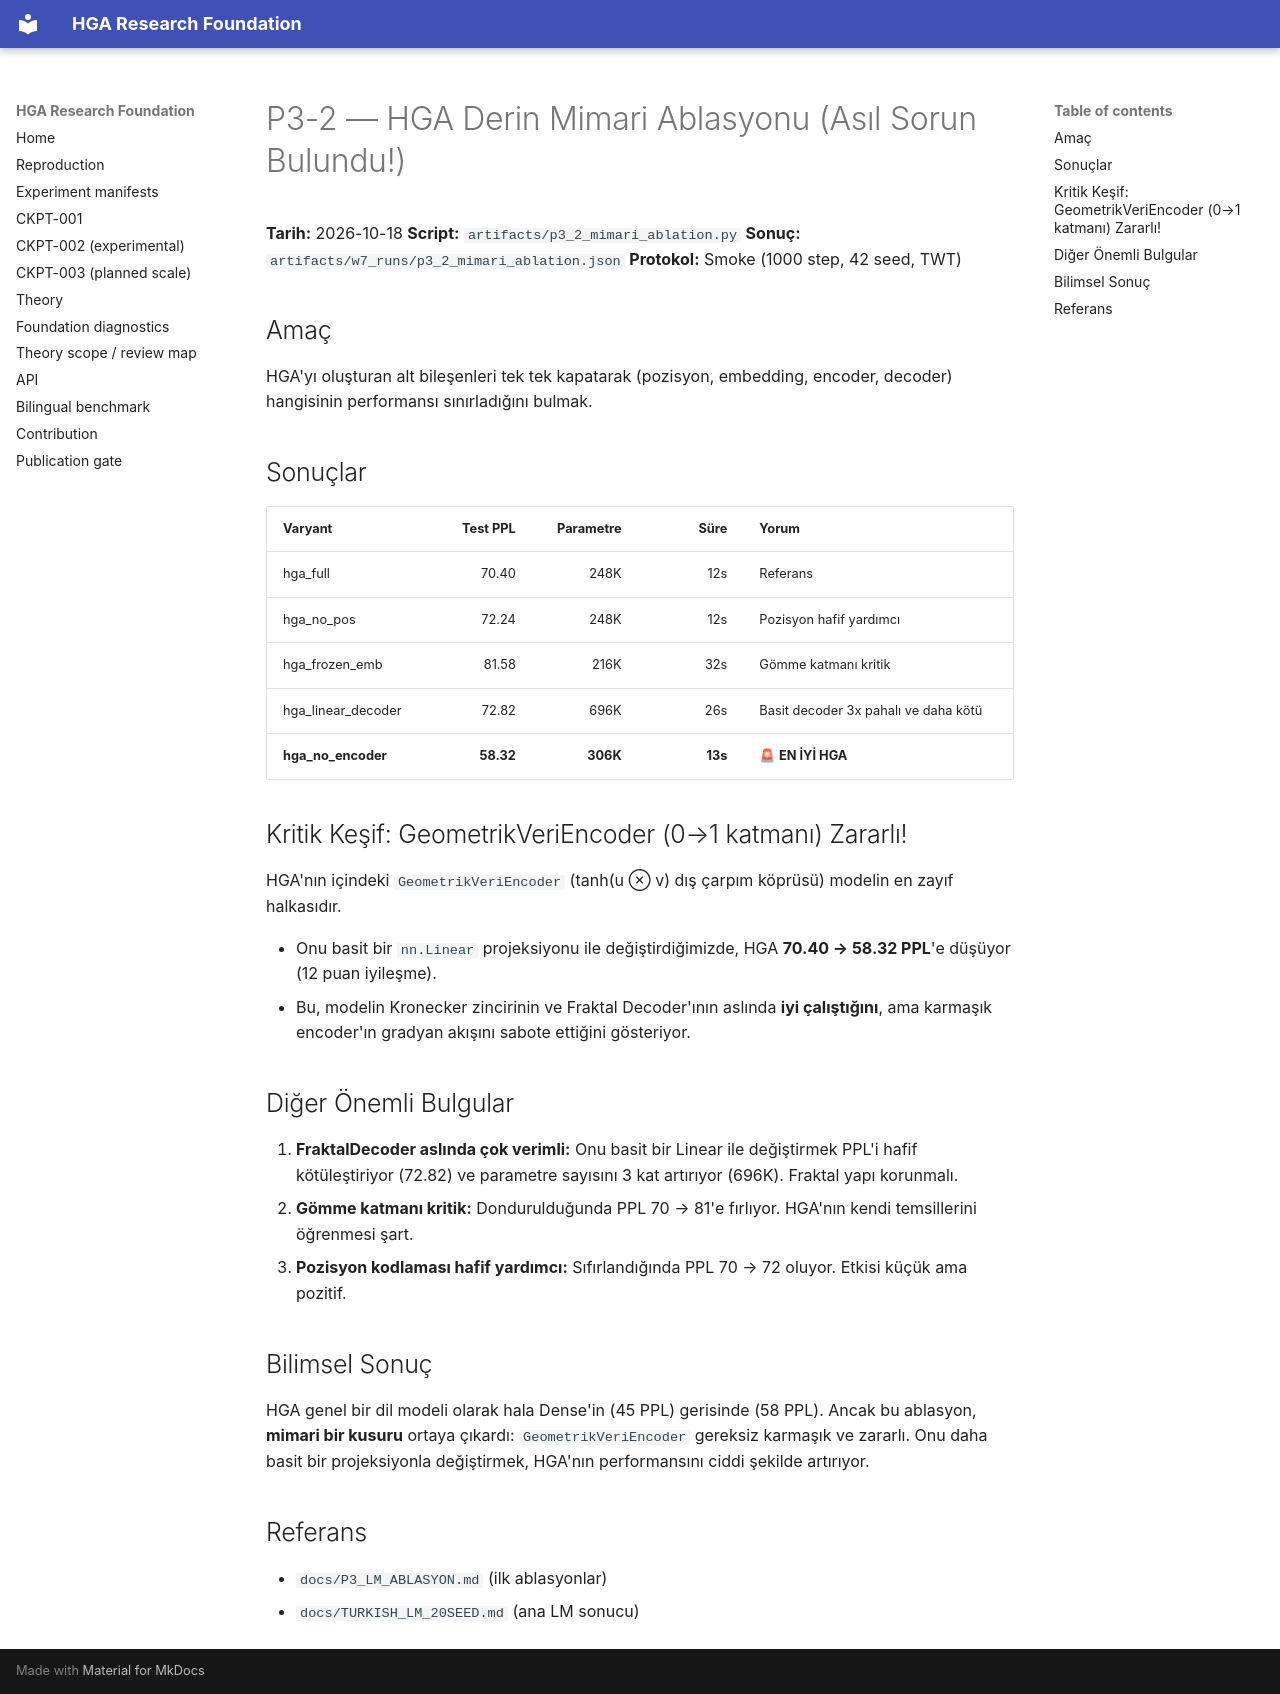

repository: arreasonn-jpg/hiper_geometrik_ai · page: P3_2_MIMARI_ABLASYON/index.html · generator: mkdocs

# P3-2 — HGA Derin Mimari Ablasyonu (Asıl Sorun Bulundu!)

**Tarih:** 2026-10-18
**Script:** `artifacts/p3_2_mimari_ablation.py`
**Sonuç:** `artifacts/w7_runs/p3_2_mimari_ablation.json`
**Protokol:** Smoke (1000 step, 42 seed, TWT)

## Amaç
HGA'yı oluşturan alt bileşenleri tek tek kapatarak (pozisyon, embedding, encoder, decoder) hangisinin performansı sınırladığını bulmak.

## Sonuçlar

| Varyant | Test PPL | Parametre | Süre | Yorum |
|---|---:|---:|---:|---|
| hga_full | 70.40 | 248K | 12s | Referans |
| hga_no_pos | 72.24 | 248K | 12s | Pozisyon hafif yardımcı |
| hga_frozen_emb | 81.58 | 216K | 32s | Gömme katmanı kritik |
| hga_linear_decoder | 72.82 | 696K | 26s | Basit decoder 3x pahalı ve daha kötü |
| **hga_no_encoder** | **58.32** | **306K** | **13s** | 🚨 **EN İYİ HGA** |

## Kritik Keşif: GeometrikVeriEncoder (0→1 katmanı) Zararlı!

HGA'nın içindeki `GeometrikVeriEncoder` (tanh(u ⊗ v) dış çarpım köprüsü) modelin en zayıf halkasıdır.

- Onu basit bir `nn.Linear` projeksiyonu ile değiştirdiğimizde, HGA **70.40 → 58.32 PPL**'e düşüyor (12 puan iyileşme).
- Bu, modelin Kronecker zincirinin ve Fraktal Decoder'ının aslında **iyi çalıştığını**, ama karmaşık encoder'ın gradyan akışını sabote ettiğini gösteriyor.

## Diğer Önemli Bulgular

1. **FraktalDecoder aslında çok verimli:** Onu basit bir Linear ile değiştirmek PPL'i hafif kötüleştiriyor (72.82) ve parametre sayısını 3 kat artırıyor (696K). Fraktal yapı korunmalı.
2. **Gömme katmanı kritik:** Dondurulduğunda PPL 70 → 81'e fırlıyor. HGA'nın kendi temsillerini öğrenmesi şart.
3. **Pozisyon kodlaması hafif yardımcı:** Sıfırlandığında PPL 70 → 72 oluyor. Etkisi küçük ama pozitif.

## Bilimsel Sonuç

HGA genel bir dil modeli olarak hala Dense'in (45 PPL) gerisinde (58 PPL). Ancak bu ablasyon, **mimari bir kusuru** ortaya çıkardı: `GeometrikVeriEncoder` gereksiz karmaşık ve zararlı. Onu daha basit bir projeksiyonla değiştirmek, HGA'nın performansını ciddi şekilde artırıyor.

## Referans
- `docs/P3_LM_ABLASYON.md` (ilk ablasyonlar)
- `docs/TURKISH_LM_20SEED.md` (ana LM sonucu)
